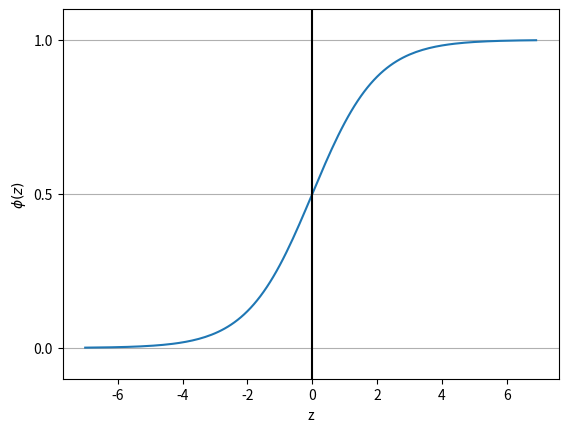

Write Python code to recreate this figure.
# -*- coding: utf-8 -*-
"""
Spyder Editor

This is a temporary script file.
"""

import matplotlib.pyplot as plt
import numpy as np

def sigmoid(z):
    return 1.0 / (1.0 + np.exp(-z))

z=np.arange(-7, 7, 0.1)
phi_z = sigmoid(z)

plt.plot(z, phi_z)
plt.axvline(0.0, color='k') # vertical line by x = 0 
plt.ylim(-0.1, 1.1) # whole chart y-height
plt.xlabel('z')
plt.ylabel('$\phi (z)$')

# y axis ticks and gridline
plt.yticks([0.0, 0.5, 1.0]) # Beschriftung y Achse
ax = plt.gca()  # get current axes
ax.yaxis.grid(True) # make grid on the current axes 

plt.show()
